Labelled photos from "dataset", an image-classification folder in Drak-Aris/ComputerVision_BananaSort. The possible labels are: mure malade, mure sain, tropmure malade, tropmure sain, vert malade, vert sain.

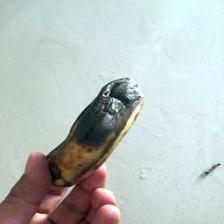
Label: mure malade

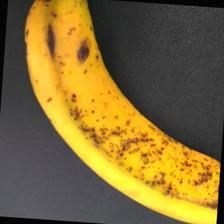
Label: mure sain

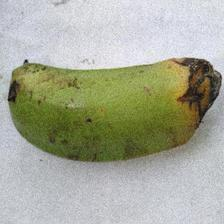
Label: vert malade

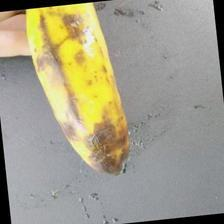
Label: tropmure malade

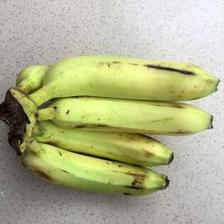
Label: vert sain

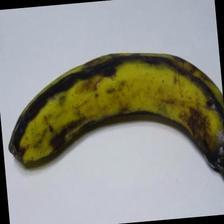
Label: tropmure sain
